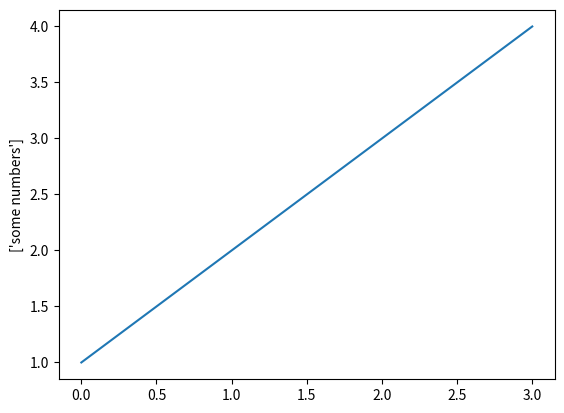

Recreate this plot in Python.
import matplotlib.pyplot as plt

plt.plot([1,2,3,4])
plt.ylabel(['some numbers'])
plt.show()
